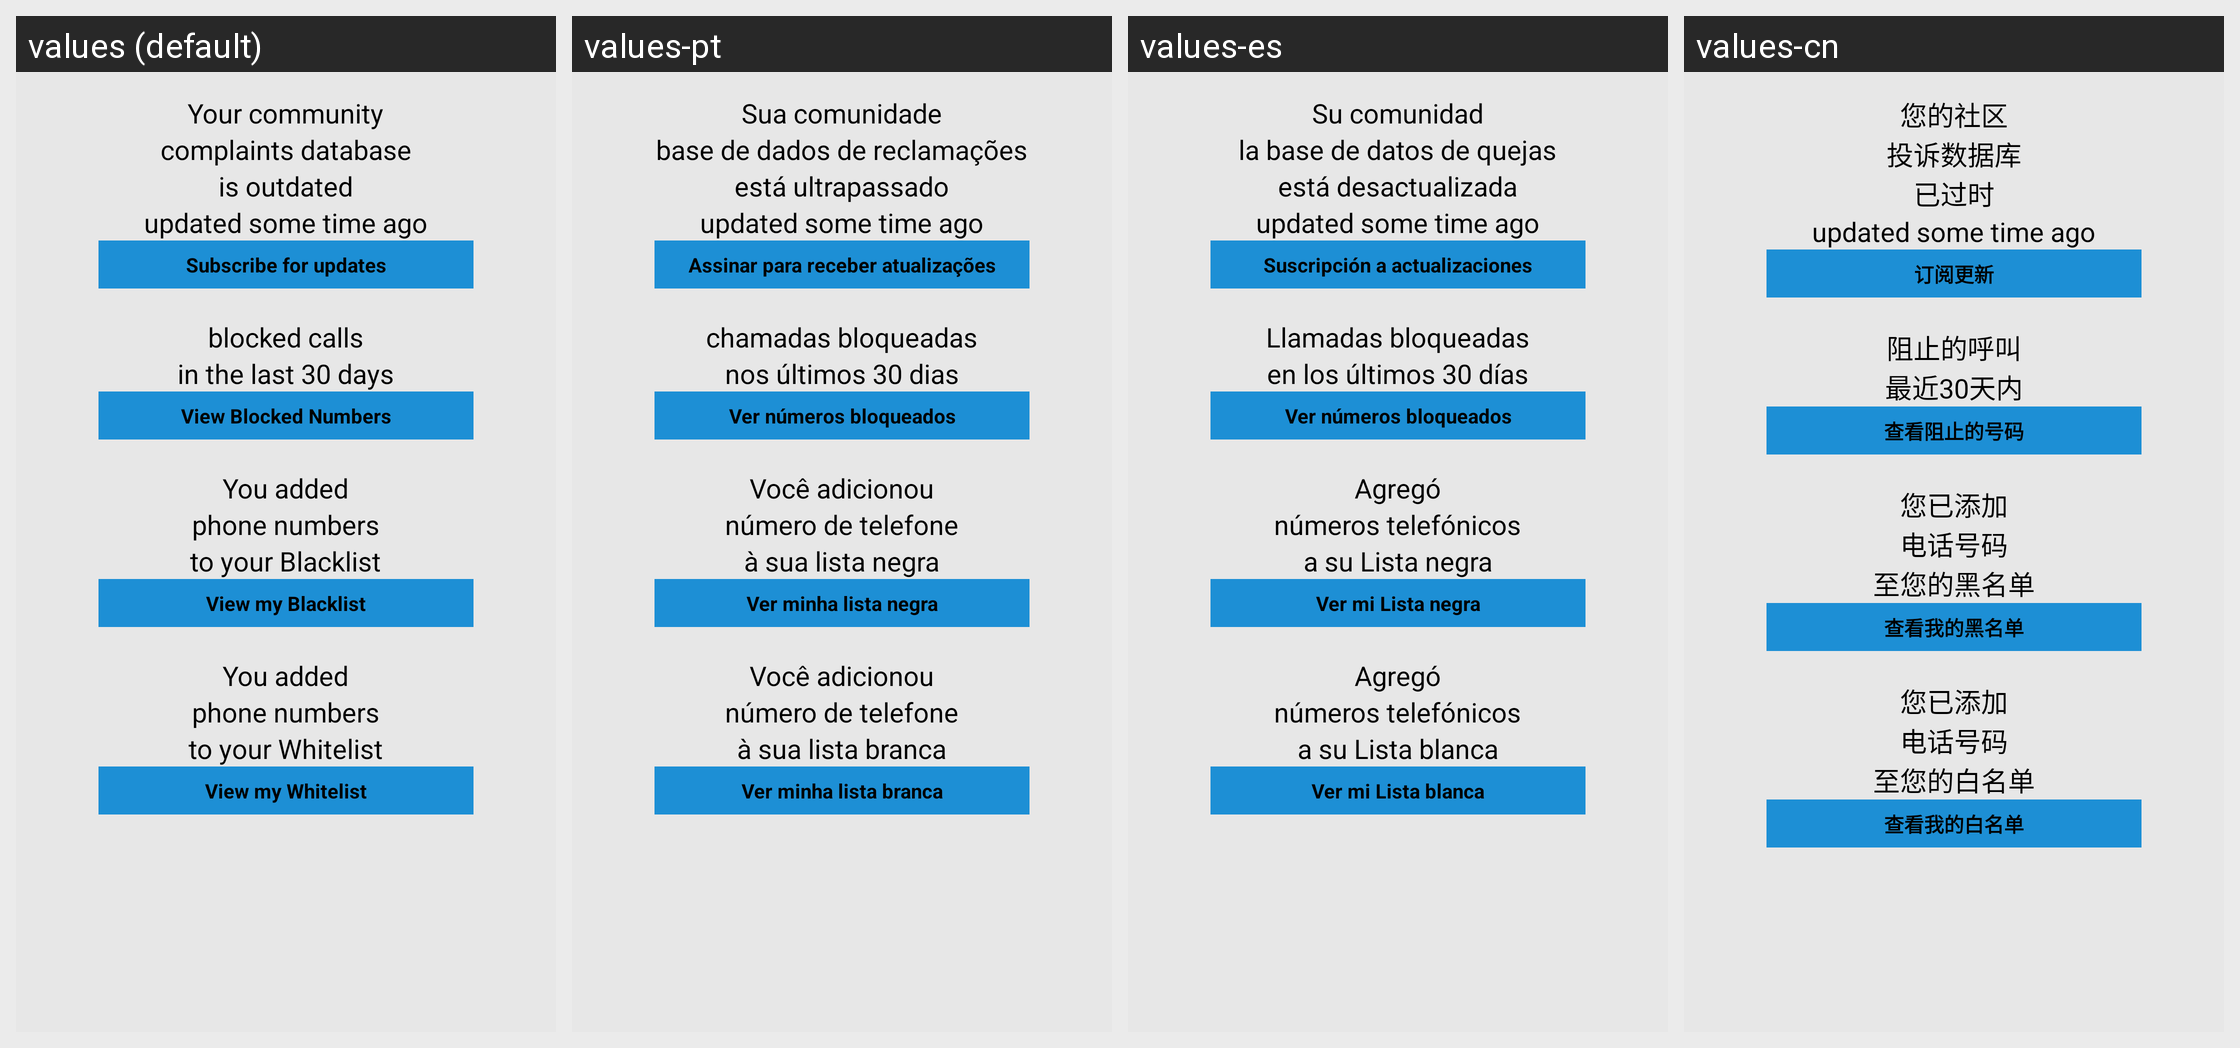

For this localized Android screen grid, give each drawn string resource with its value in every locale shown.
Android screen res/layout/fragment_stats.xml rendered under 4 locales, left to right: values (default), values-pt, values-es, values-cn. Device: Nexus 5 (rendered at 1080×1920; each locale shown at half size, 540×960, under a caption strip naming it); theme AppTheme.
Other locales in the repository, not shown: values-de, values-fr, values-ru.
Strings drawn on this screen, with the default value and each locale's value (text and hints the layout hard-codes, and strings that could not be matched under every locale, appear in the picture but are not listed):

your_community
  values: Your community
  values-pt: Sua comunidade
  values-es: Su comunidad
  values-cn: 您的社区

complaints_database
  values: complaints database
  values-pt: base de dados de reclamações
  values-es: la base de datos de quejas
  values-cn: 投诉数据库

is_outdated
  values: is outdated
  values-pt: está ultrapassado
  values-es: está desactualizada
  values-cn: 已过时

subscribe_for_updates
  values: Subscribe for updates
  values-pt: Assinar para receber atualizações
  values-es: Suscripción a actualizaciones
  values-cn: 订阅更新

blocked_calls
  values: blocked calls
  values-pt: chamadas bloqueadas
  values-es: Llamadas bloqueadas
  values-cn: 阻止的呼叫

in_the_last_days
  values: in the last 30 days
  values-pt: nos últimos 30 dias
  values-es: en los últimos 30 días
  values-cn: 最近30天内

view_blocked_numbers
  values: View Blocked Numbers
  values-pt: Ver números bloqueados
  values-es: Ver números bloqueados
  values-cn: 查看阻止的号码

you_added
  values: You added
  values-pt: Você adicionou
  values-es: Agregó
  values-cn: 您已添加

num_phone_numbers
  values: phone numbers
  values-pt: número de telefone
  values-es: números telefónicos
  values-cn: 电话号码

to_your_black_list
  values: to your Blacklist
  values-pt: à sua lista negra
  values-es: a su Lista negra
  values-cn: 至您的黑名单

view_my_black_list
  values: View my Blacklist
  values-pt: Ver minha lista negra
  values-es: Ver mi Lista negra
  values-cn: 查看我的黑名单

to_your_white_list
  values: to your Whitelist
  values-pt: à sua lista branca
  values-es: a su Lista blanca
  values-cn: 至您的白名单

view_my_white_list
  values: View my Whitelist
  values-pt: Ver minha lista branca
  values-es: Ver mi Lista blanca
  values-cn: 查看我的白名单
